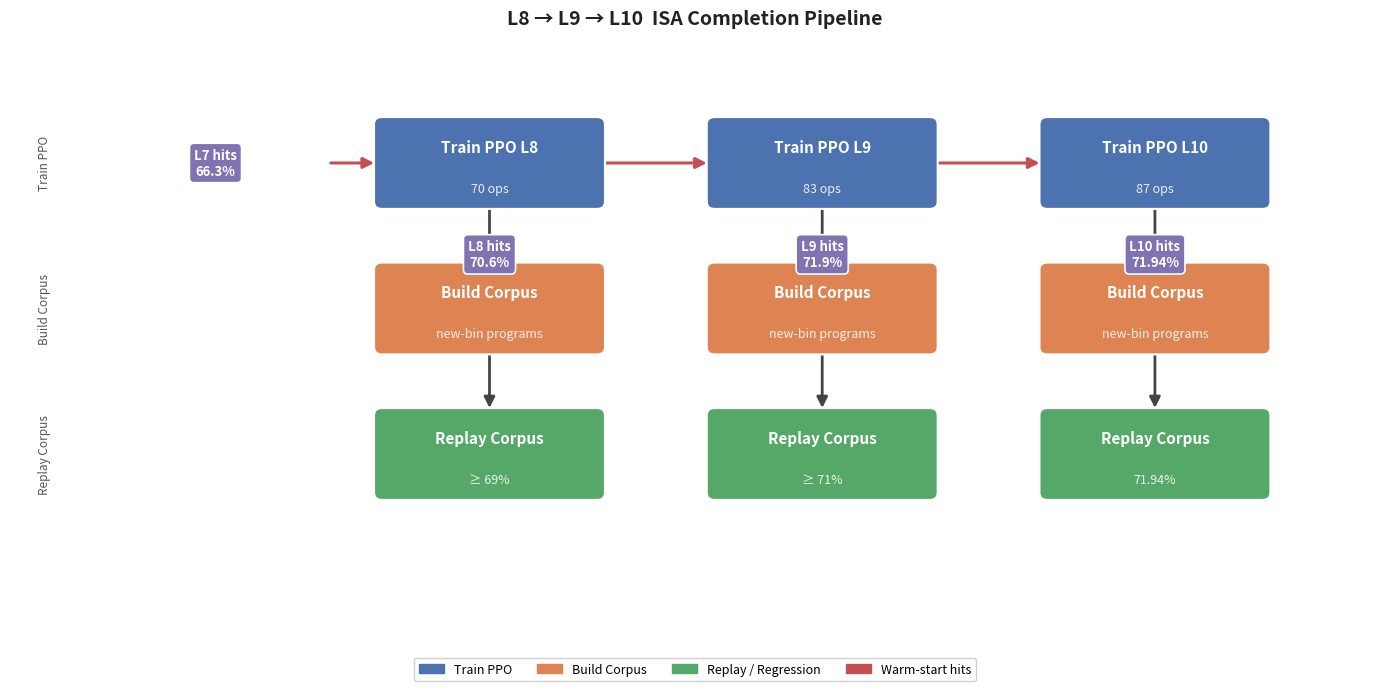

Recreate this plot in Python.
"""pipeline_diagram.py — L8/L9/L10 pipeline diagram."""

import matplotlib.pyplot as plt
import matplotlib.patches as mpatches
from matplotlib.patches import FancyArrowPatch

fig, ax = plt.subplots(figsize=(14, 7))
ax.set_xlim(0, 14)
ax.set_ylim(0, 7)
ax.axis("off")

# ── colours ──────────────────────────────────────────────────────────────────
C_TRAIN   = "#4C72B0"
C_CORPUS  = "#DD8452"
C_REPLAY  = "#55A868"
C_HIT     = "#8172B2"
C_ARROW   = "#444444"
C_WARM    = "#C44E52"

def box(ax, x, y, w, h, color, label, sublabel="", fontsize=11):
    rect = mpatches.FancyBboxPatch(
        (x, y), w, h,
        boxstyle="round,pad=0.08",
        linewidth=1.5,
        edgecolor="white",
        facecolor=color,
        zorder=3,
    )
    ax.add_patch(rect)
    ax.text(x + w/2, y + h/2 + (0.18 if sublabel else 0),
            label, ha="center", va="center",
            fontsize=fontsize, fontweight="bold", color="white", zorder=4)
    if sublabel:
        ax.text(x + w/2, y + h/2 - 0.28,
                sublabel, ha="center", va="center",
                fontsize=9, color="white", alpha=0.88, zorder=4)

def arrow(ax, x1, y1, x2, y2, color=C_ARROW, lw=2):
    ax.annotate("", xy=(x2, y2), xytext=(x1, y1),
                arrowprops=dict(arrowstyle="-|>", color=color,
                                lw=lw, mutation_scale=16),
                zorder=2)

def hit_label(ax, x, y, text, color=C_HIT):
    ax.text(x, y, text, ha="center", va="center",
            fontsize=9.5, color="white", fontweight="bold",
            bbox=dict(boxstyle="round,pad=0.35", facecolor=color,
                      edgecolor="white", linewidth=1.2, zorder=5),
            zorder=5)

# ── column x-centres and row heights ─────────────────────────────────────────
#   columns: L7-seed | L8 | L9 | L10
BW, BH = 2.2, 0.85      # box width / height
COL  = [1.0, 3.8, 7.2, 10.6]   # left edge of each level column
ROW  = [5.2, 3.6, 2.0]          # Train / Corpus / Replay  top-y

LEVELS = [
    {"label": "L8",  "ops": "70 ops", "col": COL[1]},
    {"label": "L9",  "ops": "83 ops", "col": COL[2]},
    {"label": "L10", "ops": "87 ops", "col": COL[3]},
]

HITS = [
    {"text": "L7 hits\n66.3%",  "x": COL[0] + BW/2, "y": ROW[0] + BH/2},
    {"text": "L8 hits\n70.6%",  "x": COL[1] + BW/2 + 0.05, "y": 4.50},
    {"text": "L9 hits\n71.9%",  "x": COL[2] + BW/2 + 0.05, "y": 4.50},
]

REPLAY_THRESH = ["≥ 69%", "≥ 71%", "71.94%"]

# ── draw boxes ────────────────────────────────────────────────────────────────
for i, lv in enumerate(LEVELS):
    cx = lv["col"]
    # Train
    box(ax, cx, ROW[0], BW, BH, C_TRAIN,
        f"Train PPO {lv['label']}", lv["ops"])
    # Corpus
    box(ax, cx, ROW[1], BW, BH, C_CORPUS,
        "Build Corpus", "new-bin programs")
    # Replay
    box(ax, cx, ROW[2], BW, BH, C_REPLAY,
        "Replay Corpus", REPLAY_THRESH[i])

# ── vertical arrows inside each column (Train→Corpus→Replay) ─────────────────
for lv in LEVELS:
    cx = lv["col"] + BW/2
    arrow(ax, cx, ROW[0],       cx, ROW[1] + BH + 0.05)
    arrow(ax, cx, ROW[1],       cx, ROW[2] + BH + 0.05)

# ── L7 hits box ───────────────────────────────────────────────────────────────
hit_label(ax, COL[0] + BW/2, ROW[0] + BH/2, "L7 hits\n66.3%")

# ── warm-start arrows (hits → next Train) ─────────────────────────────────────
# L7 → L8 Train
arrow(ax,
      COL[0] + BW + 0.05,  ROW[0] + BH/2,
      COL[1] - 0.05,        ROW[0] + BH/2,
      color=C_WARM, lw=2.2)

# L8 hits bubble + arrow → L9 Train
hit_label(ax, COL[1] + BW/2, 4.62, "L8 hits\n70.6%")
arrow(ax,
      COL[1] + BW + 0.05,  ROW[0] + BH/2,
      COL[2] - 0.05,        ROW[0] + BH/2,
      color=C_WARM, lw=2.2)

# L9 hits bubble + arrow → L10 Train
hit_label(ax, COL[2] + BW/2, 4.62, "L9 hits\n71.9%")
arrow(ax,
      COL[2] + BW + 0.05,  ROW[0] + BH/2,
      COL[3] - 0.05,        ROW[0] + BH/2,
      color=C_WARM, lw=2.2)

# L10 final coverage bubble above Build Corpus
hit_label(ax, COL[3] + BW/2, 4.62, "L10 hits\n71.94%")

# ── row labels (left margin) ──────────────────────────────────────────────────
for row_y, label in zip(ROW, ["Train PPO", "Build Corpus", "Replay Corpus"]):
    ax.text(0.35, row_y + BH/2, label,
            ha="center", va="center", fontsize=8.5,
            color="#555555", rotation=90, style="italic")

# ── title + legend ────────────────────────────────────────────────────────────
ax.set_title("L8 → L9 → L10  ISA Completion Pipeline",
             fontsize=14, fontweight="bold", pad=10, color="#222222")

legend_patches = [
    mpatches.Patch(color=C_TRAIN,  label="Train PPO"),
    mpatches.Patch(color=C_CORPUS, label="Build Corpus"),
    mpatches.Patch(color=C_REPLAY, label="Replay / Regression"),
    mpatches.Patch(color=C_WARM,   label="Warm-start hits"),
]
ax.legend(handles=legend_patches, loc="lower center",
          ncol=4, fontsize=9, framealpha=0.9,
          bbox_to_anchor=(0.5, -0.02))

plt.tight_layout()
plt.savefig("pipeline_l8_l9_l10.png", dpi=150, bbox_inches="tight",
            facecolor="white")
print("Saved → pipeline_l8_l9_l10.png")
plt.show()
